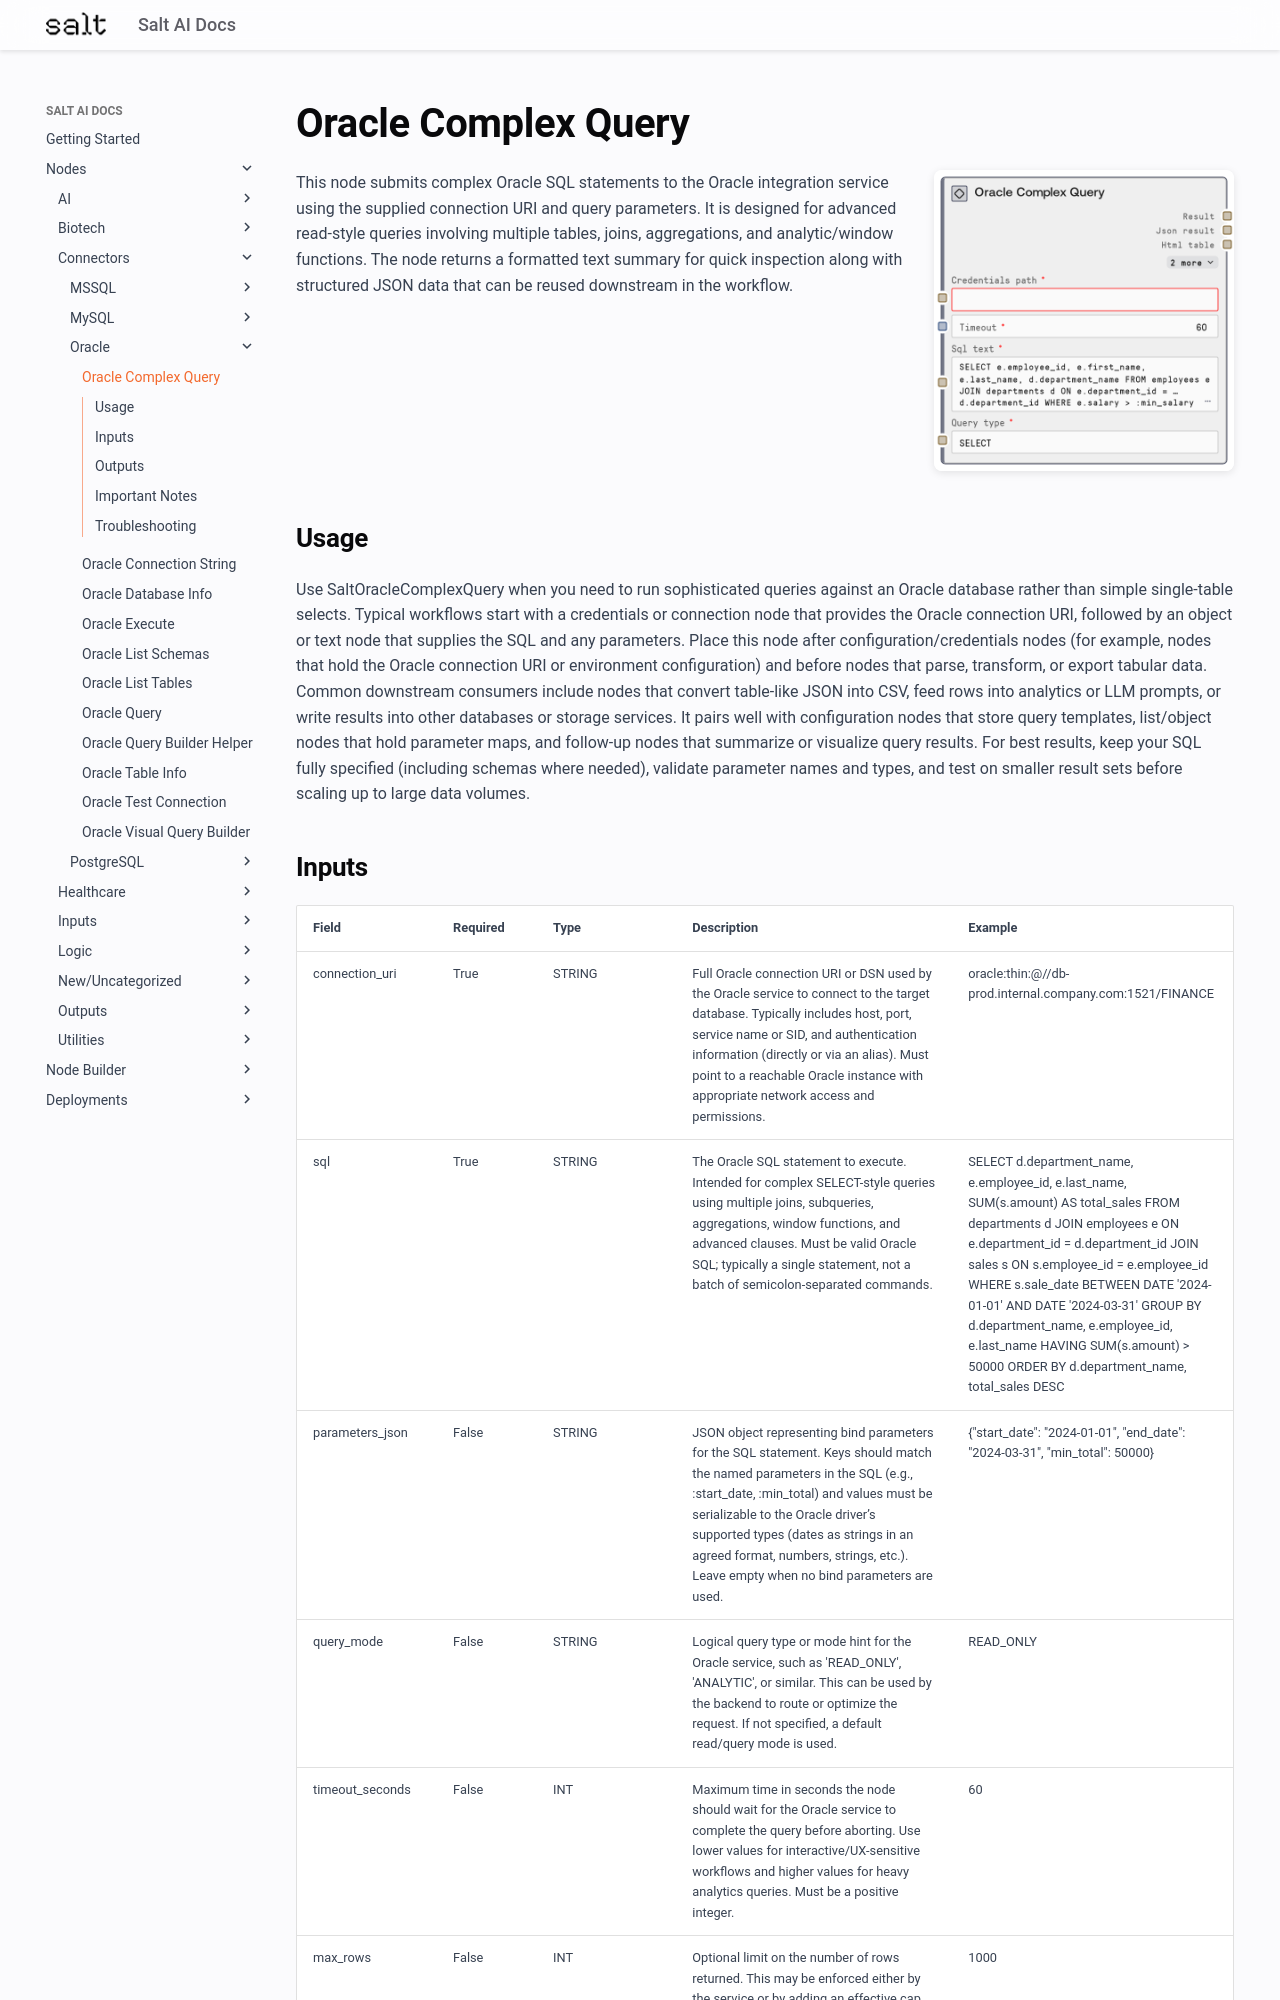

repository: get-salt-AI/SaltAI-Web-Docs · page: nodes/md/connectors/oracle/saltoraclecomplexquery/index.html · generator: mkdocs

# Oracle Complex Query

<div style="display: flex; gap: 20px; align-items: flex-start; margin-bottom: 20px;">
<div style="flex: 1; min-width: 0;">

This node submits complex Oracle SQL statements to the Oracle integration service using the supplied connection URI and query parameters. It is designed for advanced read-style queries involving multiple tables, joins, aggregations, and analytic/window functions. The node returns a formatted text summary for quick inspection along with structured JSON data that can be reused downstream in the workflow.

</div>
<div style="flex: 0 0 300px;"><img src="../../../../images/previews/connectors/oracle/saltoraclecomplexquery.png" alt="Preview" style="width: 100%; border-radius: 8px; box-shadow: 0 2px 8px rgba(0,0,0,0.1);" /></div>
</div>

## Usage

Use SaltOracleComplexQuery when you need to run sophisticated queries against an Oracle database rather than simple single-table selects. Typical workflows start with a credentials or connection node that provides the Oracle connection URI, followed by an object or text node that supplies the SQL and any parameters. Place this node after configuration/credentials nodes (for example, nodes that hold the Oracle connection URI or environment configuration) and before nodes that parse, transform, or export tabular data. Common downstream consumers include nodes that convert table-like JSON into CSV, feed rows into analytics or LLM prompts, or write results into other databases or storage services. It pairs well with configuration nodes that store query templates, list/object nodes that hold parameter maps, and follow-up nodes that summarize or visualize query results. For best results, keep your SQL fully specified (including schemas where needed), validate parameter names and types, and test on smaller result sets before scaling up to large data volumes.
